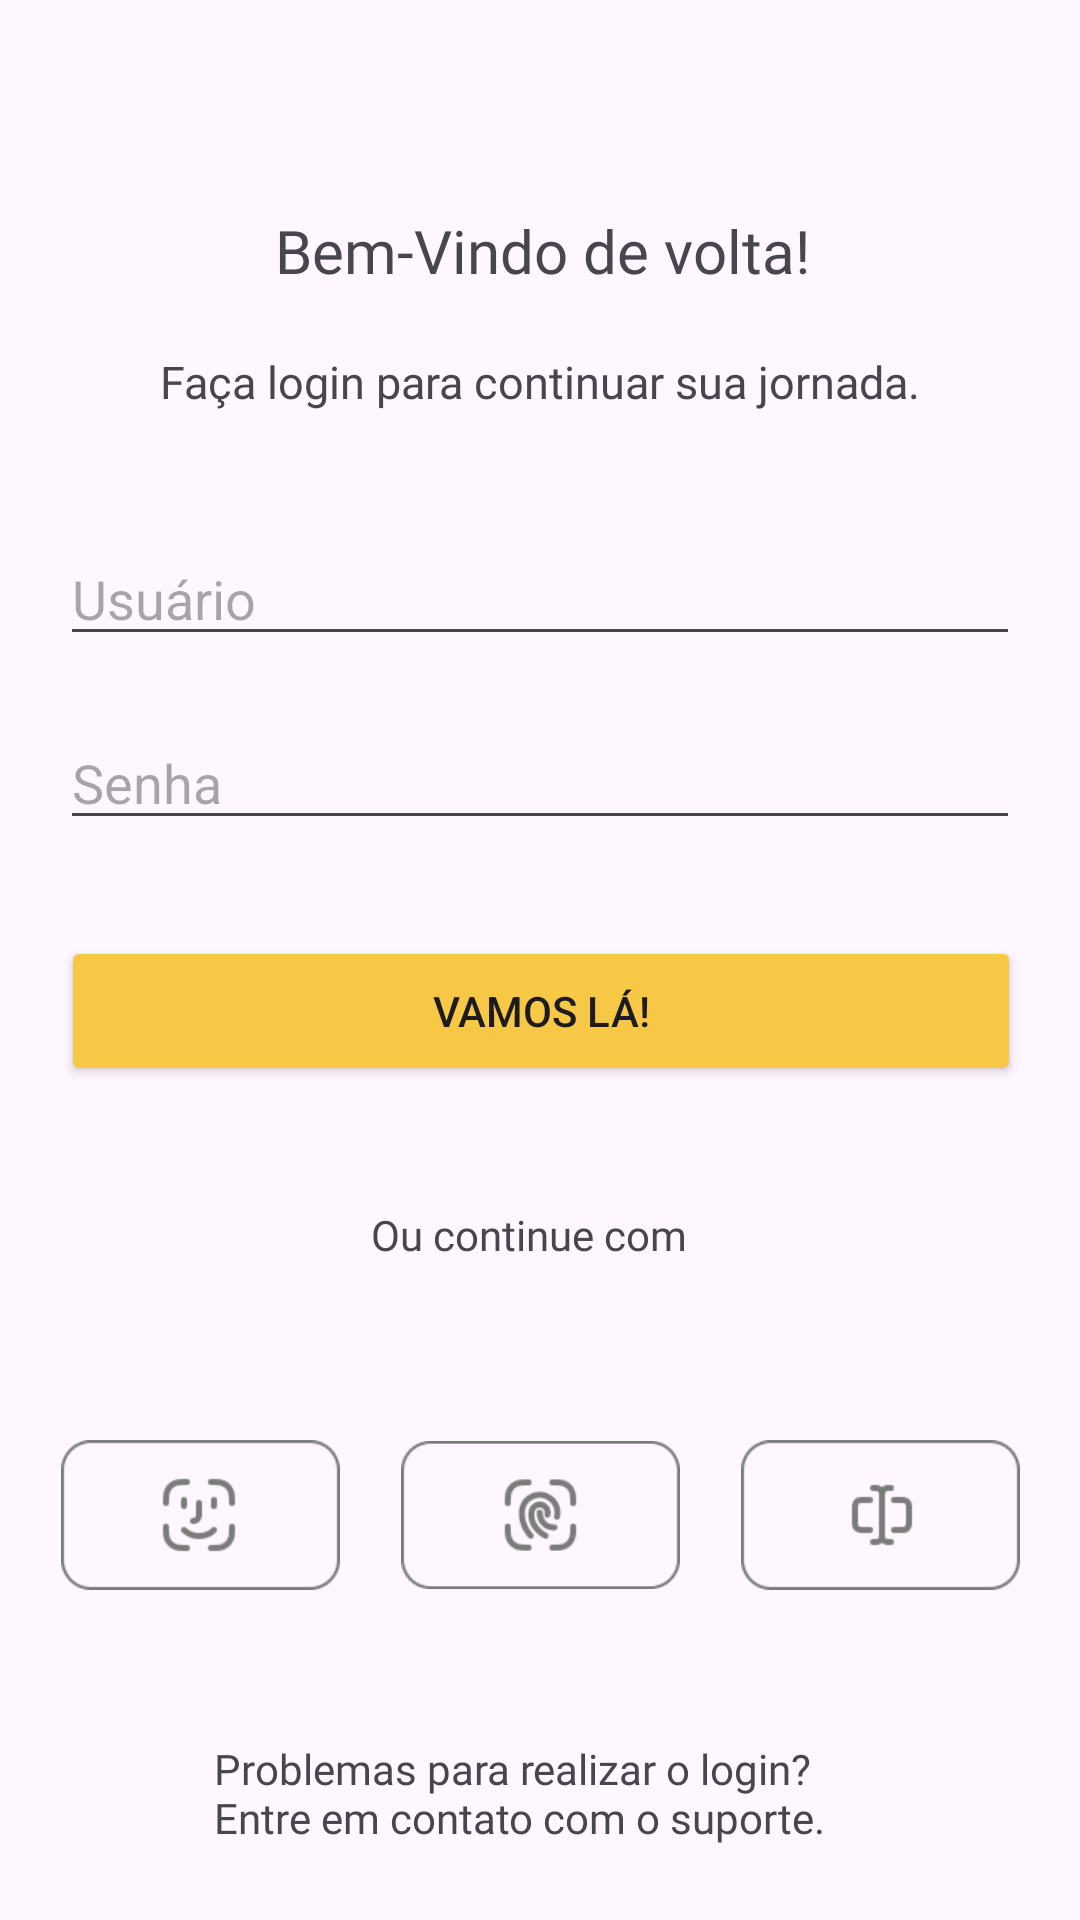

Produce the Android XML layout that renders to this screen, including the resource entries it uses.
<!-- AndroidManifest.xml: application theme Theme.ProjetoRestaurantePrime -->
<!-- res/layout/activity_login.xml -->
<?xml version="1.0" encoding="utf-8"?>
<androidx.constraintlayout.widget.ConstraintLayout xmlns:android="http://schemas.android.com/apk/res/android"
    xmlns:app="http://schemas.android.com/apk/res-auto"
    xmlns:tools="http://schemas.android.com/tools"
    android:id="@+id/main"
    android:layout_width="match_parent"
    android:layout_height="match_parent"
    tools:context=".LoginActivity">


    <TextView
        android:id="@+id/textView3"
        android:layout_width="wrap_content"
        android:layout_height="wrap_content"
        android:layout_marginTop="70dp"
        android:fontFamily="@font/montserrat_bold"
        android:text="Bem-Vindo de volta!"
        android:textSize="20sp"
        app:layout_constraintEnd_toEndOf="parent"
        app:layout_constraintHorizontal_bias="0.504"
        app:layout_constraintStart_toStartOf="parent"
        app:layout_constraintTop_toTopOf="parent" />

    <TextView
        android:id="@+id/textView4"
        android:layout_width="wrap_content"
        android:layout_height="wrap_content"
        android:layout_marginTop="20dp"
        android:fontFamily="@font/open_sans_light"
        android:text="Faça login para continuar sua jornada."
        android:textSize="15sp"
        app:layout_constraintEnd_toEndOf="parent"
        app:layout_constraintStart_toStartOf="parent"
        app:layout_constraintTop_toBottomOf="@+id/textView3" />

    <EditText
        android:id="@+id/userEditText"
        android:layout_width="320dp"
        android:layout_height="wrap_content"
        android:layout_marginTop="40dp"
        android:ems="10"
        android:hint="Usuário"
        android:inputType="text"
        app:layout_constraintEnd_toEndOf="parent"
        app:layout_constraintHorizontal_bias="0.497"
        app:layout_constraintStart_toStartOf="parent"
        app:layout_constraintTop_toBottomOf="@+id/textView4" />

    <Button
        android:id="@+id/loginButton"
        android:layout_width="320dp"
        android:layout_height="50dp"
        android:layout_marginTop="32dp"
        android:onClick="checkLogin"
        android:text="Vamos lá!"
        app:backgroundTint="#F7C846"
        app:layout_constraintEnd_toEndOf="parent"
        app:layout_constraintHorizontal_bias="0.51"
        app:layout_constraintStart_toStartOf="parent"
        app:layout_constraintTop_toBottomOf="@+id/passwordEditText" />

    <EditText
        android:id="@+id/passwordEditText"
        android:layout_width="320dp"
        android:layout_height="wrap_content"
        android:layout_marginTop="20dp"
        android:ems="10"
        android:hint="Senha"
        android:inputType="textPassword"
        app:layout_constraintEnd_toEndOf="parent"
        app:layout_constraintHorizontal_bias="0.497"
        app:layout_constraintStart_toStartOf="parent"
        app:layout_constraintTop_toBottomOf="@+id/userEditText" />

    <TextView
        android:id="@+id/textView5"
        android:layout_width="113dp"
        android:layout_height="30dp"
        android:layout_marginStart="20dp"
        android:layout_marginTop="40dp"
        android:layout_marginEnd="20dp"
        android:fontFamily="@font/open_sans_light"
        android:text="Ou continue com"
        app:layout_constraintEnd_toEndOf="parent"
        app:layout_constraintStart_toStartOf="parent"
        app:layout_constraintTop_toBottomOf="@+id/loginButton" />

    <ImageView
        android:id="@+id/imageView2"
        android:layout_width="93dp"
        android:layout_height="50dp"
        android:layout_marginStart="20dp"
        android:layout_marginLeft="20dp"
        android:layout_marginEnd="20dp"
        android:layout_marginRight="20dp"
        app:layout_constraintBottom_toBottomOf="@+id/imageView3"
        app:layout_constraintEnd_toStartOf="@+id/imageView3"
        app:layout_constraintStart_toStartOf="parent"
        app:srcCompat="@drawable/iconface" />

    <ImageView
        android:id="@+id/imageView3"
        android:layout_width="93dp"
        android:layout_height="50dp"
        android:layout_marginTop="48dp"
        app:layout_constraintEnd_toEndOf="parent"
        app:layout_constraintStart_toStartOf="parent"
        app:layout_constraintTop_toBottomOf="@+id/textView5"
        app:srcCompat="@drawable/icondigi" />

    <ImageView
        android:id="@+id/imageView4"
        android:layout_width="93dp"
        android:layout_height="50dp"
        android:layout_marginStart="20dp"
        android:layout_marginLeft="20dp"
        android:layout_marginEnd="20dp"
        android:layout_marginRight="20dp"
        app:layout_constraintEnd_toEndOf="parent"
        app:layout_constraintStart_toEndOf="@+id/imageView3"
        app:layout_constraintTop_toTopOf="@+id/imageView3"
        app:srcCompat="@drawable/aaa" />

    <TextView
        android:id="@+id/textView6"
        android:layout_width="232dp"
        android:layout_height="40dp"
        android:layout_marginStart="20dp"
        android:layout_marginLeft="20dp"
        android:layout_marginTop="50dp"
        android:layout_marginEnd="20dp"
        android:layout_marginRight="20dp"
        android:fontFamily="@font/open_sans_light"
        android:text="Problemas para realizar o login? Entre em contato com o suporte."
        app:layout_constraintEnd_toEndOf="parent"
        app:layout_constraintHorizontal_bias="0.582"
        app:layout_constraintStart_toStartOf="parent"
        app:layout_constraintTop_toBottomOf="@+id/imageView3" />

</androidx.constraintlayout.widget.ConstraintLayout>
<!-- resources referenced by this layout -->
<resources>
  <!-- drawable aaa: png bitmap (drawable, 1580 bytes) -->
  <!-- drawable icondigi: png bitmap (drawable, 2346 bytes) -->
  <!-- drawable iconface: png bitmap (drawable, 1924 bytes) -->
  <style name="Theme.ProjetoRestaurantePrime" parent="Base.Theme.ProjetoRestaurantePrime" />
  <style name="Base.Theme.ProjetoRestaurantePrime" parent="Theme.Material3.DayNight.NoActionBar">
          
          
      </style>
</resources>
